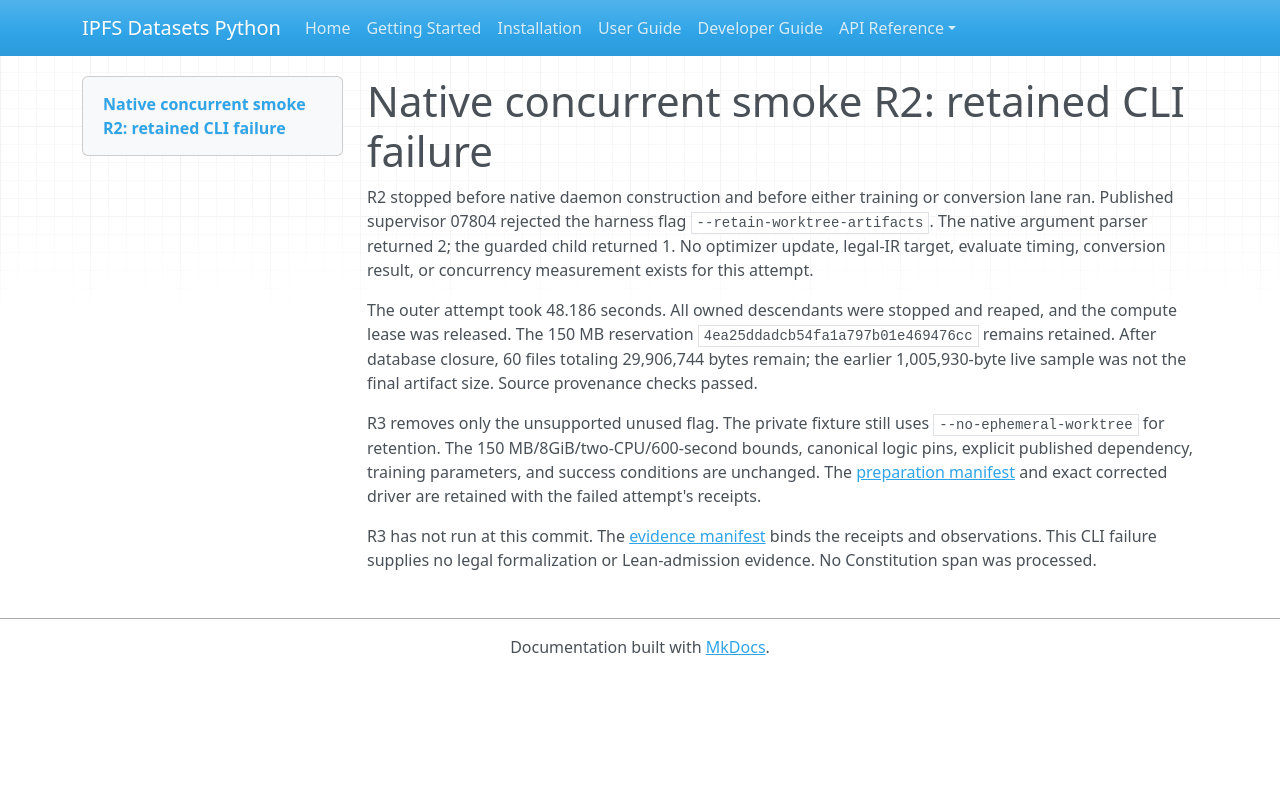

repository: endomorphosis/ipfs_datasets_py · page: implementation/reports/CONCURRENT_AUTOFORMAL_SUPERVISOR_R2_20260927/index.html · generator: mkdocs

# Native concurrent smoke R2: retained CLI failure

R2 stopped before native daemon construction and before either training or
conversion lane ran. Published supervisor 07804 rejected the harness flag
`--retain-worktree-artifacts`. The native argument parser returned 2; the guarded
child returned 1. No optimizer update, legal-IR target, evaluate timing,
conversion result, or concurrency measurement exists for this attempt.

The outer attempt took 48.186 seconds. All owned descendants were stopped and
reaped, and the compute lease was released. The 150 MB reservation
`4ea25ddadcb54fa1a797b01e469476cc` remains retained. After database closure,
60 files totaling 29,906,744 bytes remain; the earlier 1,005,930-byte live sample
was not the final artifact size. Source provenance checks passed.

R3 removes only the unsupported unused flag. The private fixture still uses
`--no-ephemeral-worktree` for retention. The 150 MB/8GiB/two-CPU/600-second bounds,
canonical logic pins, explicit published dependency, training parameters, and
success conditions are unchanged. The [preparation manifest](evidence/concurrent-autoformal-supervisor-r2-20260927/r3-preparation-manifest.json)
and exact corrected driver are retained with the failed attempt's receipts.

R3 has not run at this commit. The [evidence manifest](evidence/concurrent-autoformal-supervisor-r2-20260927/manifest.json)
binds the receipts and observations. This CLI failure supplies no legal
formalization or Lean-admission evidence. No Constitution span was processed.
